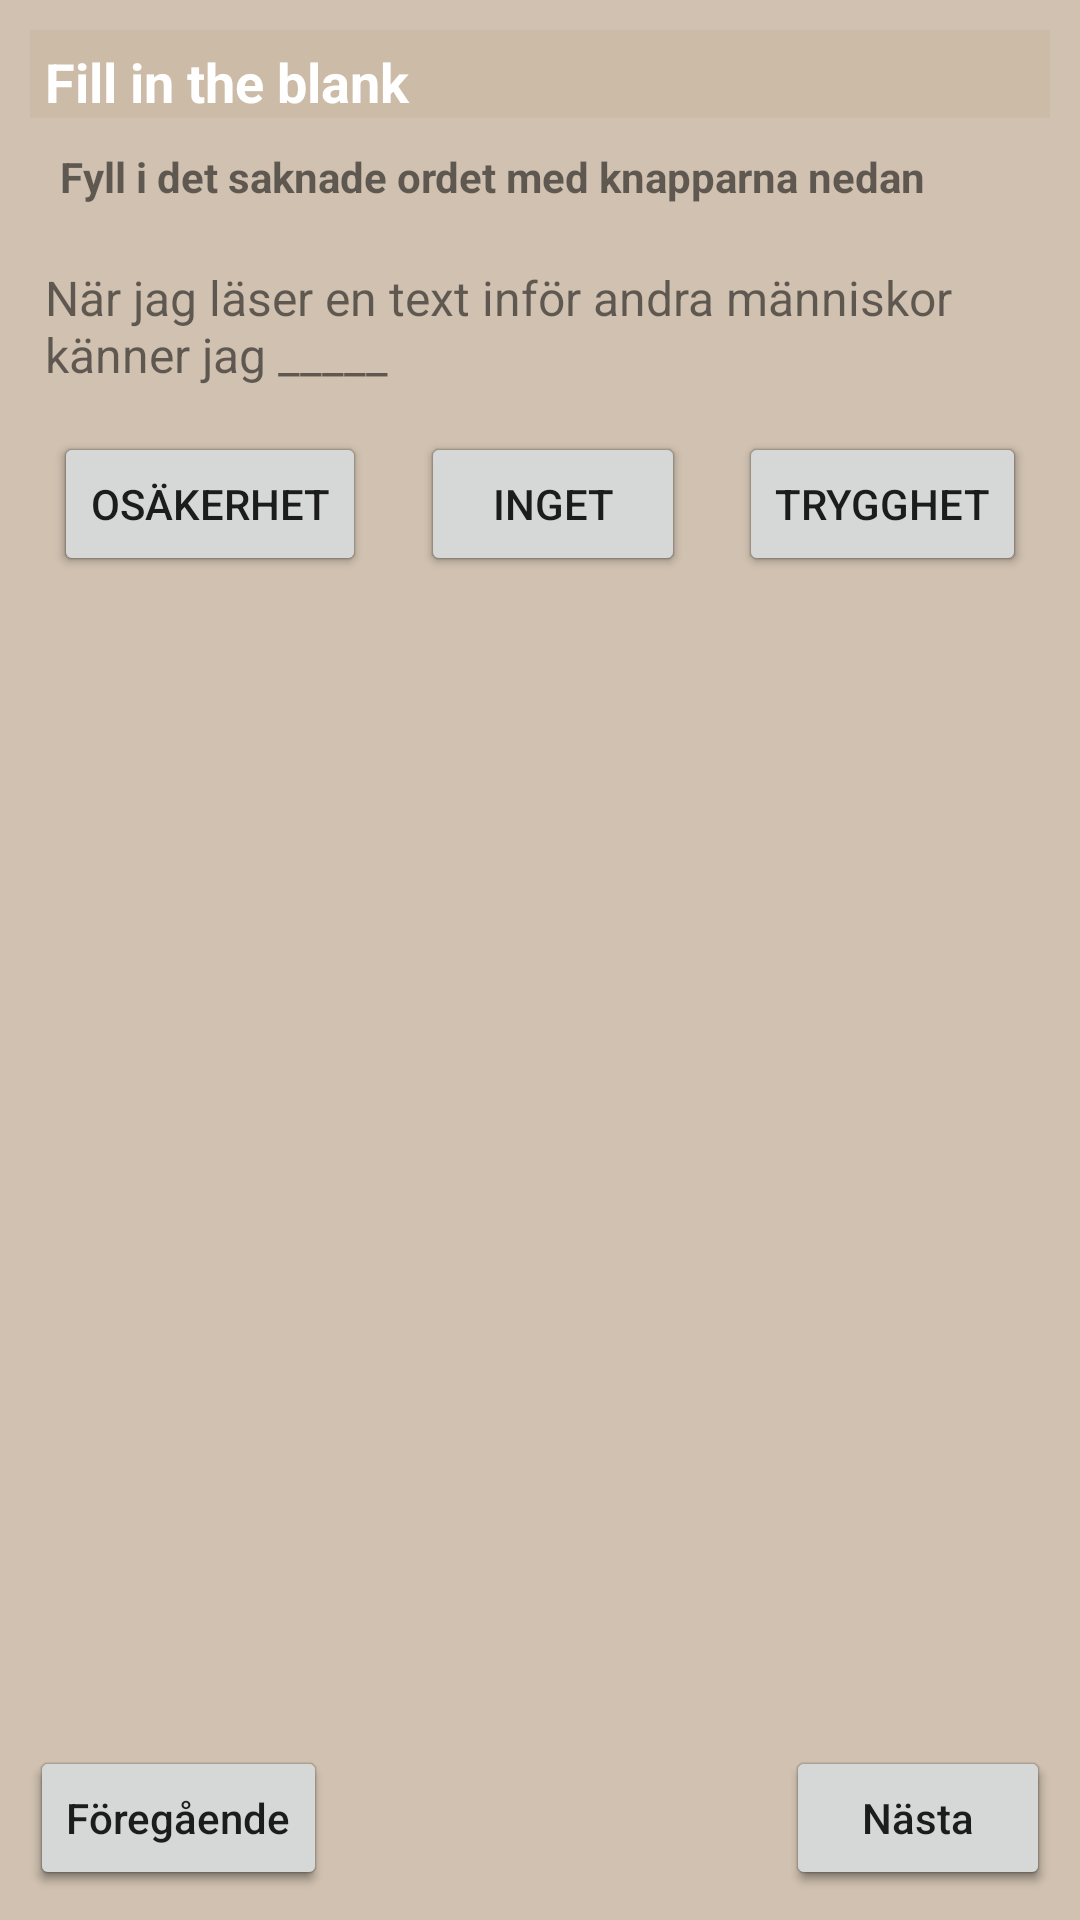

Produce the Android XML layout that renders to this screen, including the resource entries it uses.
<!-- AndroidManifest.xml: application theme AppTheme -->
<!-- res/layout/fill_blanks_item.xml -->
<?xml version="1.0" encoding="utf-8"?>
<androidx.constraintlayout.widget.ConstraintLayout xmlns:android="http://schemas.android.com/apk/res/android"
    xmlns:app="http://schemas.android.com/apk/res-auto"
    xmlns:tools="http://schemas.android.com/tools"
    android:id="@+id/fillBlanksLayout"
    android:layout_width="match_parent"
    android:layout_height="match_parent"
    android:background="#86AB8F6E">

    <TextView
        android:id="@+id/textView5"
        android:layout_width="0dp"
        android:layout_height="wrap_content"
        android:layout_marginStart="10dp"
        android:layout_marginTop="10dp"
        android:layout_marginEnd="10dp"
        android:background="@color/lta_gold"
        android:paddingStart="5dp"
        android:paddingTop="5dp"
        android:paddingEnd="5dp"
        android:text="Fill in the blank"
        android:textColor="@android:color/white"
        android:textSize="18sp"
        android:textStyle="bold"
        app:layout_constraintEnd_toEndOf="parent"
        app:layout_constraintStart_toStartOf="parent"
        app:layout_constraintTop_toTopOf="parent" />

    <TextView
        android:id="@+id/textView7"
        android:layout_width="0dp"
        android:layout_height="wrap_content"
        android:layout_marginStart="10dp"
        android:layout_marginTop="15dp"
        android:layout_marginEnd="10dp"
        android:padding="5dp"
        android:text="När jag läser en text inför andra människor känner jag _____"
        android:textSize="16sp"
        app:layout_constraintEnd_toEndOf="parent"
        app:layout_constraintStart_toStartOf="parent"
        app:layout_constraintTop_toBottomOf="@+id/textView8" />

    <Button
        android:id="@+id/button"
        android:layout_width="wrap_content"
        android:layout_height="wrap_content"
        android:text="Osäkerhet"
        app:layout_constraintEnd_toStartOf="@+id/button2"
        app:layout_constraintHorizontal_bias="0.5"
        app:layout_constraintStart_toStartOf="parent"
        app:layout_constraintTop_toTopOf="@+id/button2" />

    <Button
        android:id="@+id/button2"
        android:layout_width="wrap_content"
        android:layout_height="wrap_content"
        android:text="Inget"
        app:layout_constraintEnd_toStartOf="@+id/button3"
        app:layout_constraintHorizontal_bias="0.5"
        app:layout_constraintStart_toEndOf="@+id/button"
        app:layout_constraintTop_toTopOf="@+id/button3" />

    <Button
        android:id="@+id/button3"
        android:layout_width="wrap_content"
        android:layout_height="wrap_content"
        android:layout_marginTop="10dp"
        android:text="Trygghet"
        app:layout_constraintEnd_toEndOf="parent"
        app:layout_constraintHorizontal_bias="0.5"
        app:layout_constraintStart_toEndOf="@+id/button2"
        app:layout_constraintTop_toBottomOf="@+id/textView7" />

    <TextView
        android:id="@+id/textView8"
        android:layout_width="0dp"
        android:layout_height="wrap_content"
        android:layout_marginStart="20dp"
        android:layout_marginTop="10dp"
        android:layout_marginEnd="10dp"
        android:text="Fyll i det saknade ordet med knapparna nedan"
        android:textStyle="bold"
        app:layout_constraintEnd_toEndOf="parent"
        app:layout_constraintStart_toStartOf="parent"
        app:layout_constraintTop_toBottomOf="@+id/textView5" />

    <Button
        android:id="@+id/fillInTheBlanksNextButton"
        android:layout_width="wrap_content"
        android:layout_height="wrap_content"
        android:layout_marginEnd="10dp"
        android:layout_marginBottom="10dp"
        android:text="Nästa"
        android:textAllCaps="false"
        app:layout_constraintBottom_toBottomOf="parent"
        app:layout_constraintEnd_toEndOf="parent" />

    <Button
        android:id="@+id/fillInTheBlanksPreviousButton"
        android:layout_width="wrap_content"
        android:layout_height="wrap_content"
        android:layout_marginStart="10dp"
        android:layout_marginBottom="10dp"
        android:text="Föregående"
        android:textAllCaps="false"
        app:layout_constraintBottom_toBottomOf="parent"
        app:layout_constraintStart_toStartOf="parent" />

</androidx.constraintlayout.widget.ConstraintLayout>
<!-- resources referenced by this layout -->
<resources>
  <color name="lta_gold">#33BAA081</color>#
  <style name="AppTheme" parent="Theme.AppCompat.Light.DarkActionBar">
          
          <item name="android:ambientShadowAlpha">0.2</item>
          <item name="android:spotShadowAlpha">0.4</item>
  
          <item name="colorPrimary">@color/colorPrimary</item>
          <item name="colorPrimaryDark">@color/colorPrimaryDark</item>
          <item name="colorAccent">@color/colorAccent</item>
      </style>
  <color name="colorPrimary">#008577</color>
  <color name="colorPrimaryDark">#516496</color>
  <color name="colorAccent">#516496</color>#
</resources>
